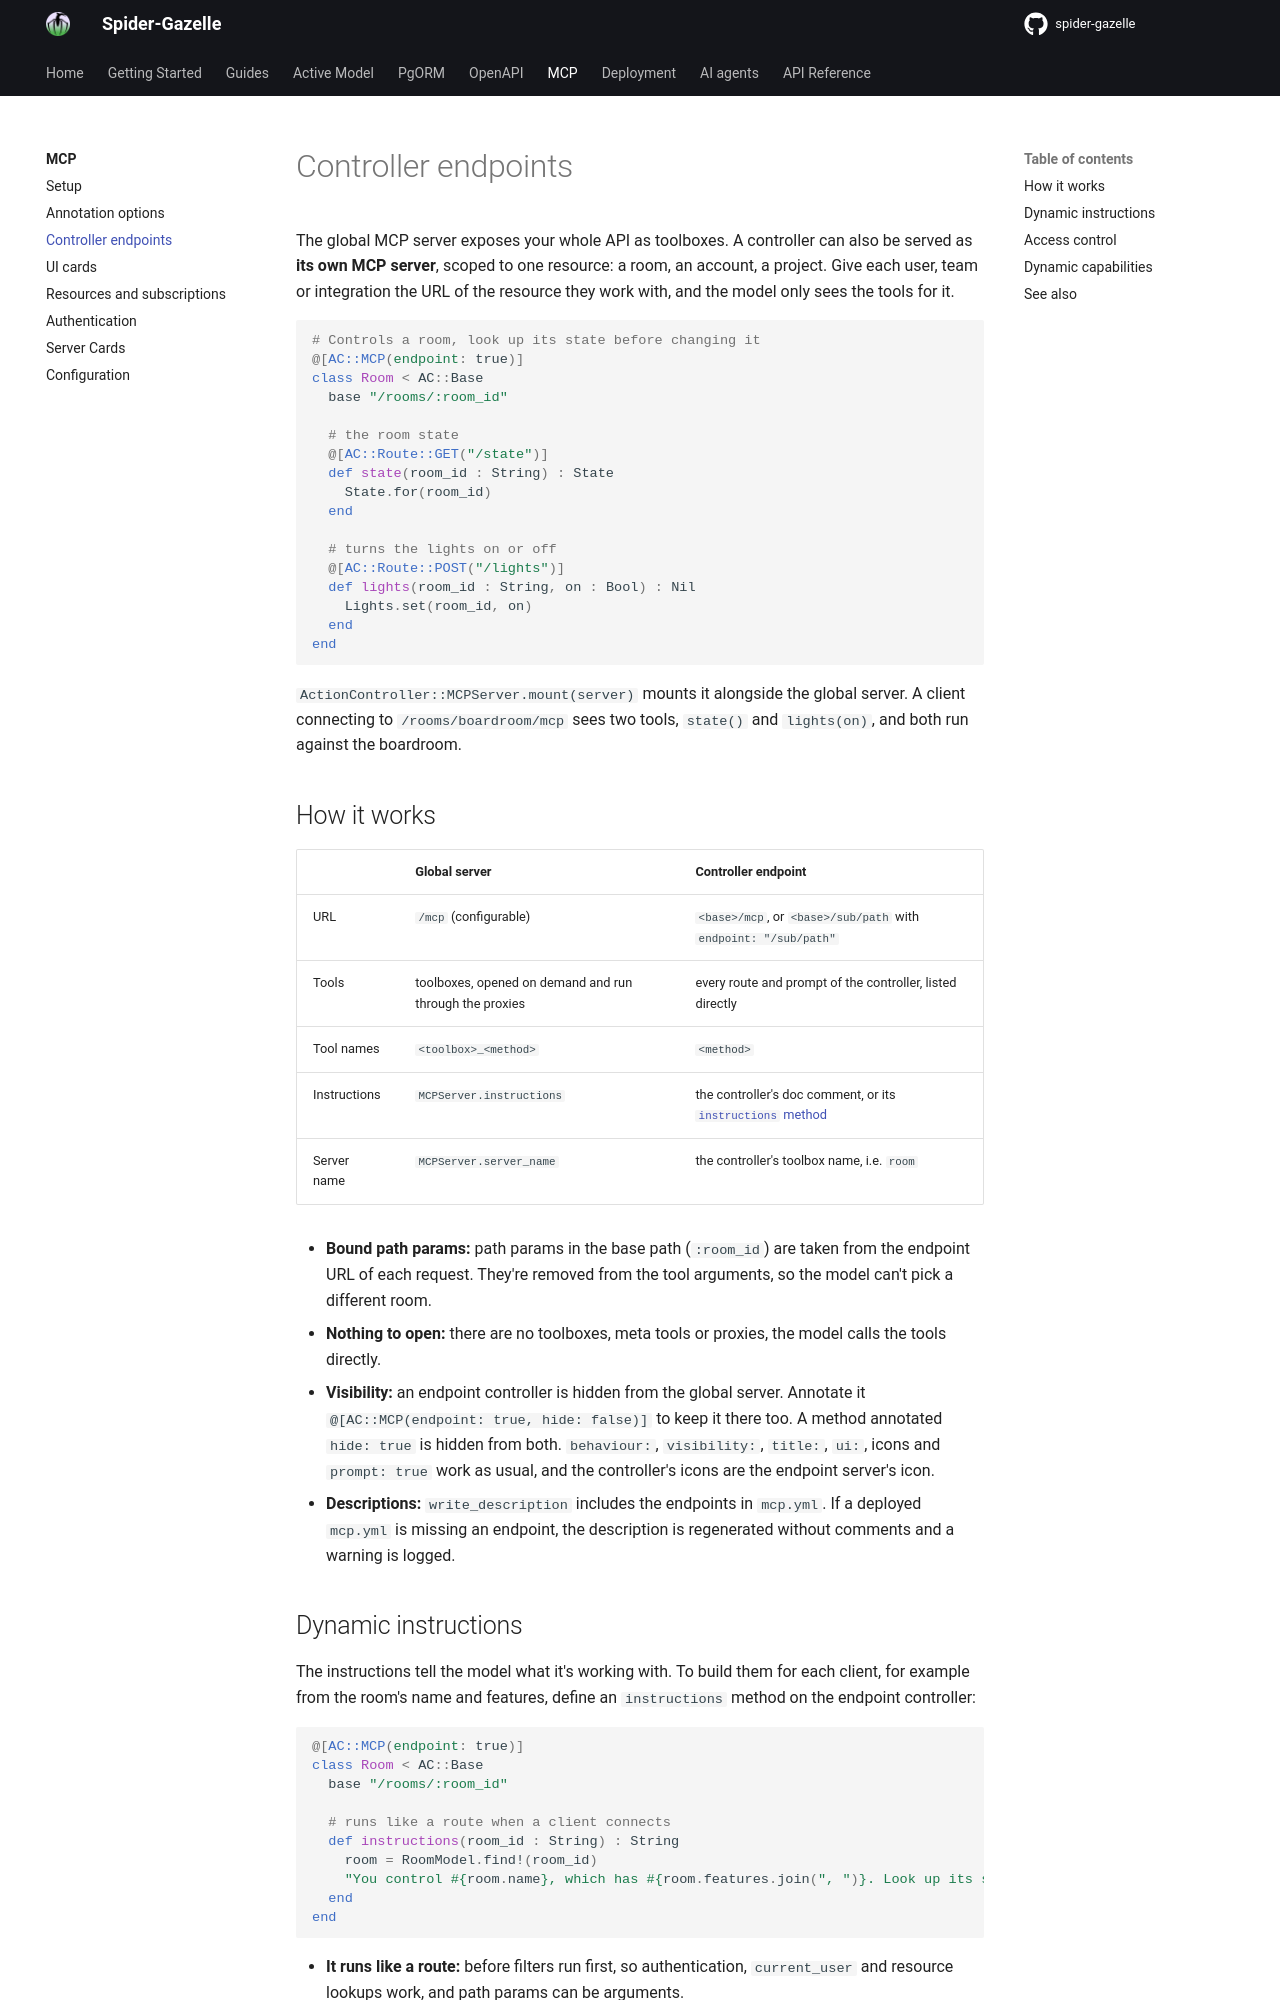

repository: spider-gazelle/guide · page: mcp/endpoints/index.html · generator: mkdocs

# Controller endpoints

The global MCP server exposes your whole API as toolboxes. A controller can also be
served as **its own MCP server**, scoped to one resource: a room, an account, a
project. Give each user, team or integration the URL of the resource they work with,
and the model only sees the tools for it.

```crystal
# Controls a room, look up its state before changing it
@[AC::MCP(endpoint: true)]
class Room < AC::Base
  base "/rooms/:room_id"

  # the room state
  @[AC::Route::GET("/state")]
  def state(room_id : String) : State
    State.for(room_id)
  end

  # turns the lights on or off
  @[AC::Route::POST("/lights")]
  def lights(room_id : String, on : Bool) : Nil
    Lights.set(room_id, on)
  end
end
```

`ActionController::MCPServer.mount(server)` mounts it alongside the global server. A
client connecting to `/rooms/boardroom/mcp` sees two tools, `state()` and
`lights(on)`, and both run against the boardroom.

## How it works

| | Global server | Controller endpoint |
|---|---|---|
| URL | `/mcp` (configurable) | `<base>/mcp`, or `<base>/sub/path` with `endpoint: "/sub/path"` |
| Tools | toolboxes, opened on demand and run through the proxies | every route and prompt of the controller, listed directly |
| Tool names | `<toolbox>_<method>` | `<method>` |
| Instructions | `MCPServer.instructions` | the controller's doc comment, or its [`instructions` method](#dynamic-instructions) |
| Server name | `MCPServer.server_name` | the controller's toolbox name, i.e. `room` |

- **Bound path params:** path params in the base path (`:room_id`) are taken from the
  endpoint URL of each request. They're removed from the tool arguments, so the model
  can't pick a different room.
- **Nothing to open:** there are no toolboxes, meta tools or proxies, the model calls
  the tools directly.
- **Visibility:** an endpoint controller is hidden from the global server. Annotate it
  `@[AC::MCP(endpoint: true, hide: false)]` to keep it there too. A method annotated
  `hide: true` is hidden from both. `behaviour:`, `visibility:`, `title:`, `ui:`, icons and `prompt: true` work as
  usual, and the controller's icons are the endpoint server's icon.
- **Descriptions:** `write_description` includes the endpoints in `mcp.yml`. If a
  deployed `mcp.yml` is missing an endpoint, the description is regenerated without
  comments and a warning is logged.
